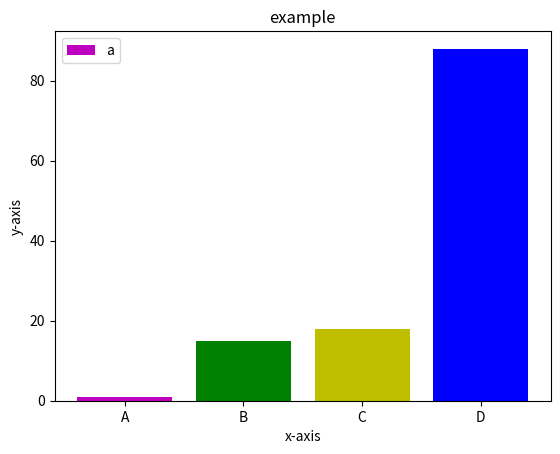

The script that saved this image:
import matplotlib.pyplot as plt
a=[1,15,18,88]
b=['A','B','C','D']
clr=['m','g','y','b']
plt.bar(b,a,color=clr)
plt.xlabel("x-axis")
plt.ylabel("y-axis")
plt.title("example")
plt.legend(['a','b','c','d'])

plt.show()
